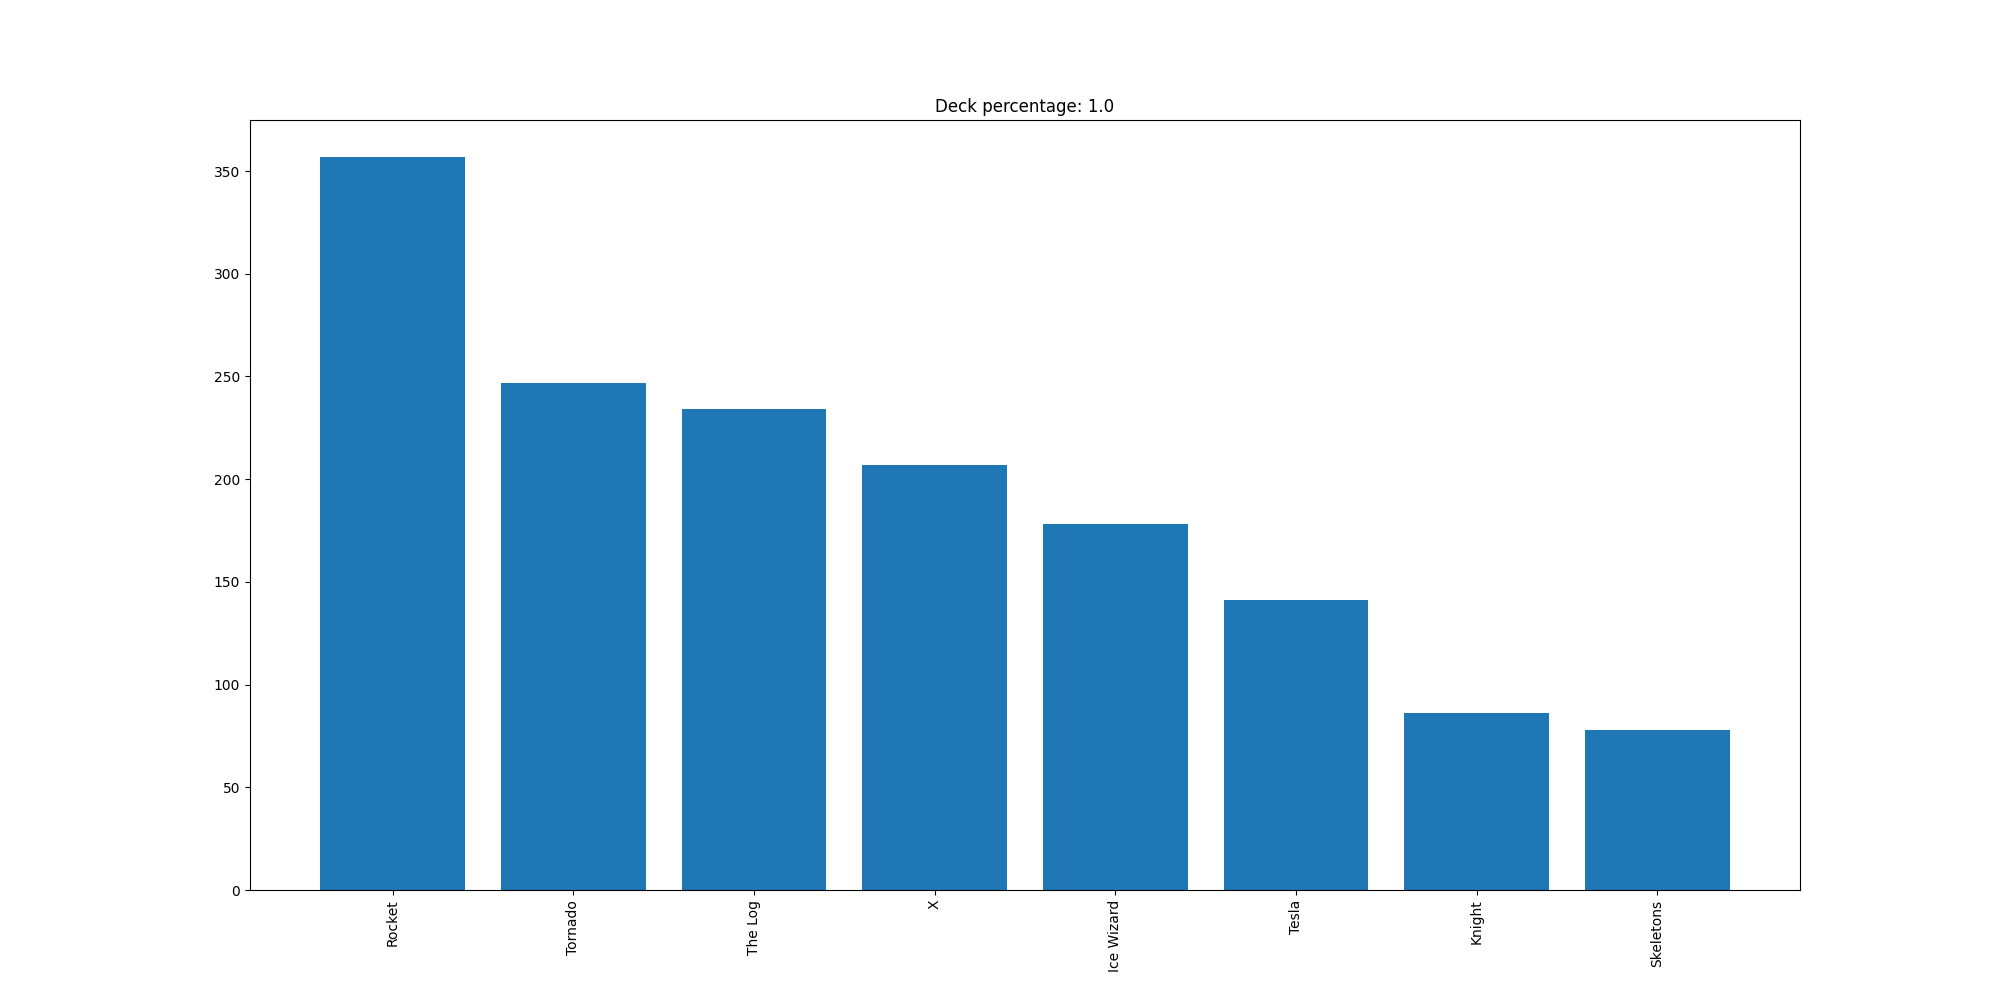

The file beside this chart, header and first rows:
Rocket, 357
Tornado, 247
The Log, 234
X, 207
Ice Wizard, 178
Tesla, 141
Knight, 86
Skeletons, 78
